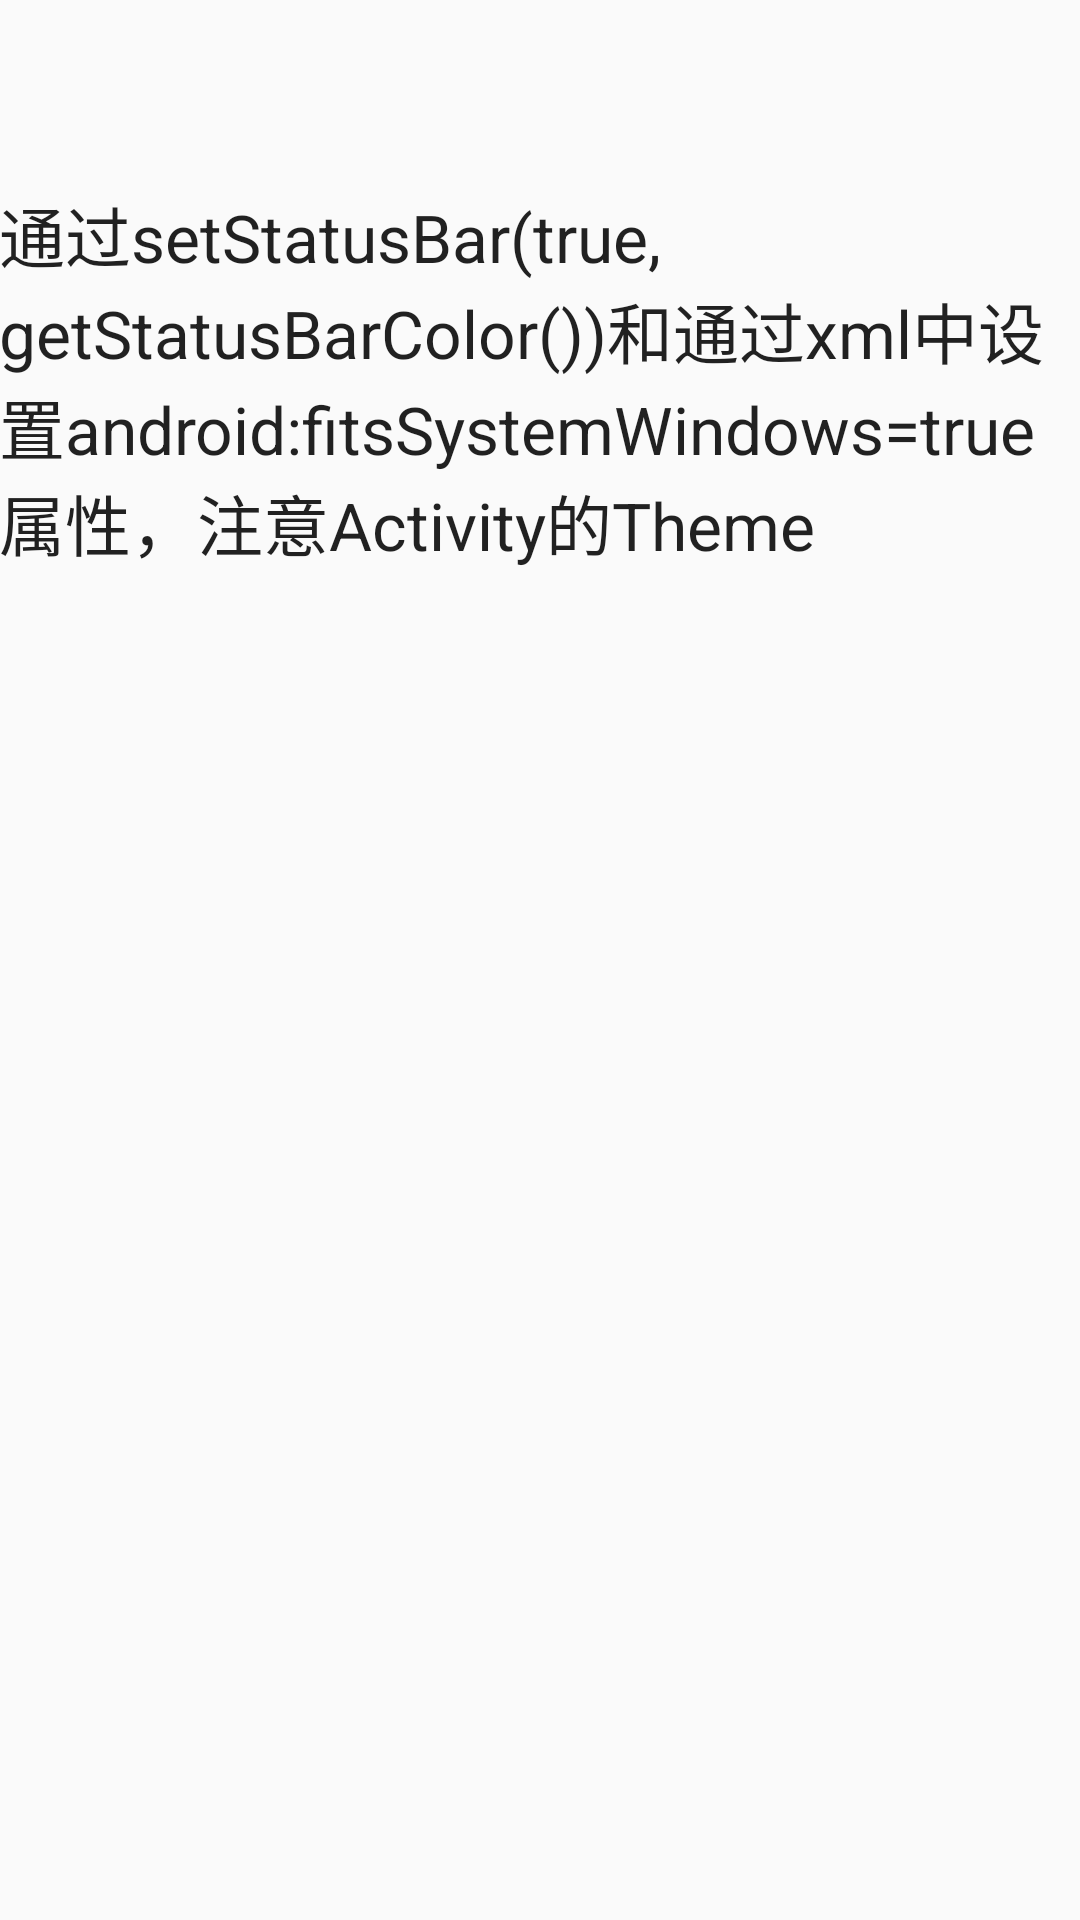

This screen was rendered from an Android layout file. Write that file and the resources it references.
<!-- AndroidManifest.xml: activity theme BaseAppTheme -->
<!-- res/layout/activity_main2.xml -->
<?xml version="1.0" encoding="utf-8"?>
<RelativeLayout xmlns:android="http://schemas.android.com/apk/res/android"
    xmlns:tools="http://schemas.android.com/tools"
    android:layout_width="match_parent"
    android:layout_height="match_parent"
    android:paddingBottom="@dimen/activity_vertical_margin"
    android:paddingLeft="@dimen/activity_horizontal_margin"
    android:paddingRight="@dimen/activity_horizontal_margin"
    android:paddingTop="@dimen/activity_vertical_margin"
    android:fitsSystemWindows="true"
    tools:context="teffy.demo.systembartint.Main2Activity">

    <TextView
        android:layout_width="wrap_content"
        android:layout_height="wrap_content"
        android:textAppearance="?android:attr/textAppearanceLarge"
        android:text="通过setStatusBar(true, getStatusBarColor())和通过xml中设置android:fitsSystemWindows=true属性，注意Activity的Theme"
        android:id="@+id/textView"
        android:layout_alignParentTop="true"
        android:layout_alignParentStart="true"
        android:layout_marginTop="62dp" />
</RelativeLayout>
<!-- resources referenced by this layout -->
<resources>
  <style name="BaseAppTheme" parent="AppTheme.NoActionBar">
  
      </style>
  <style name="AppTheme.NoActionBar">
          <item name="windowActionBar">false</item>
          <item name="windowNoTitle">true</item>
      </style>
</resources>
